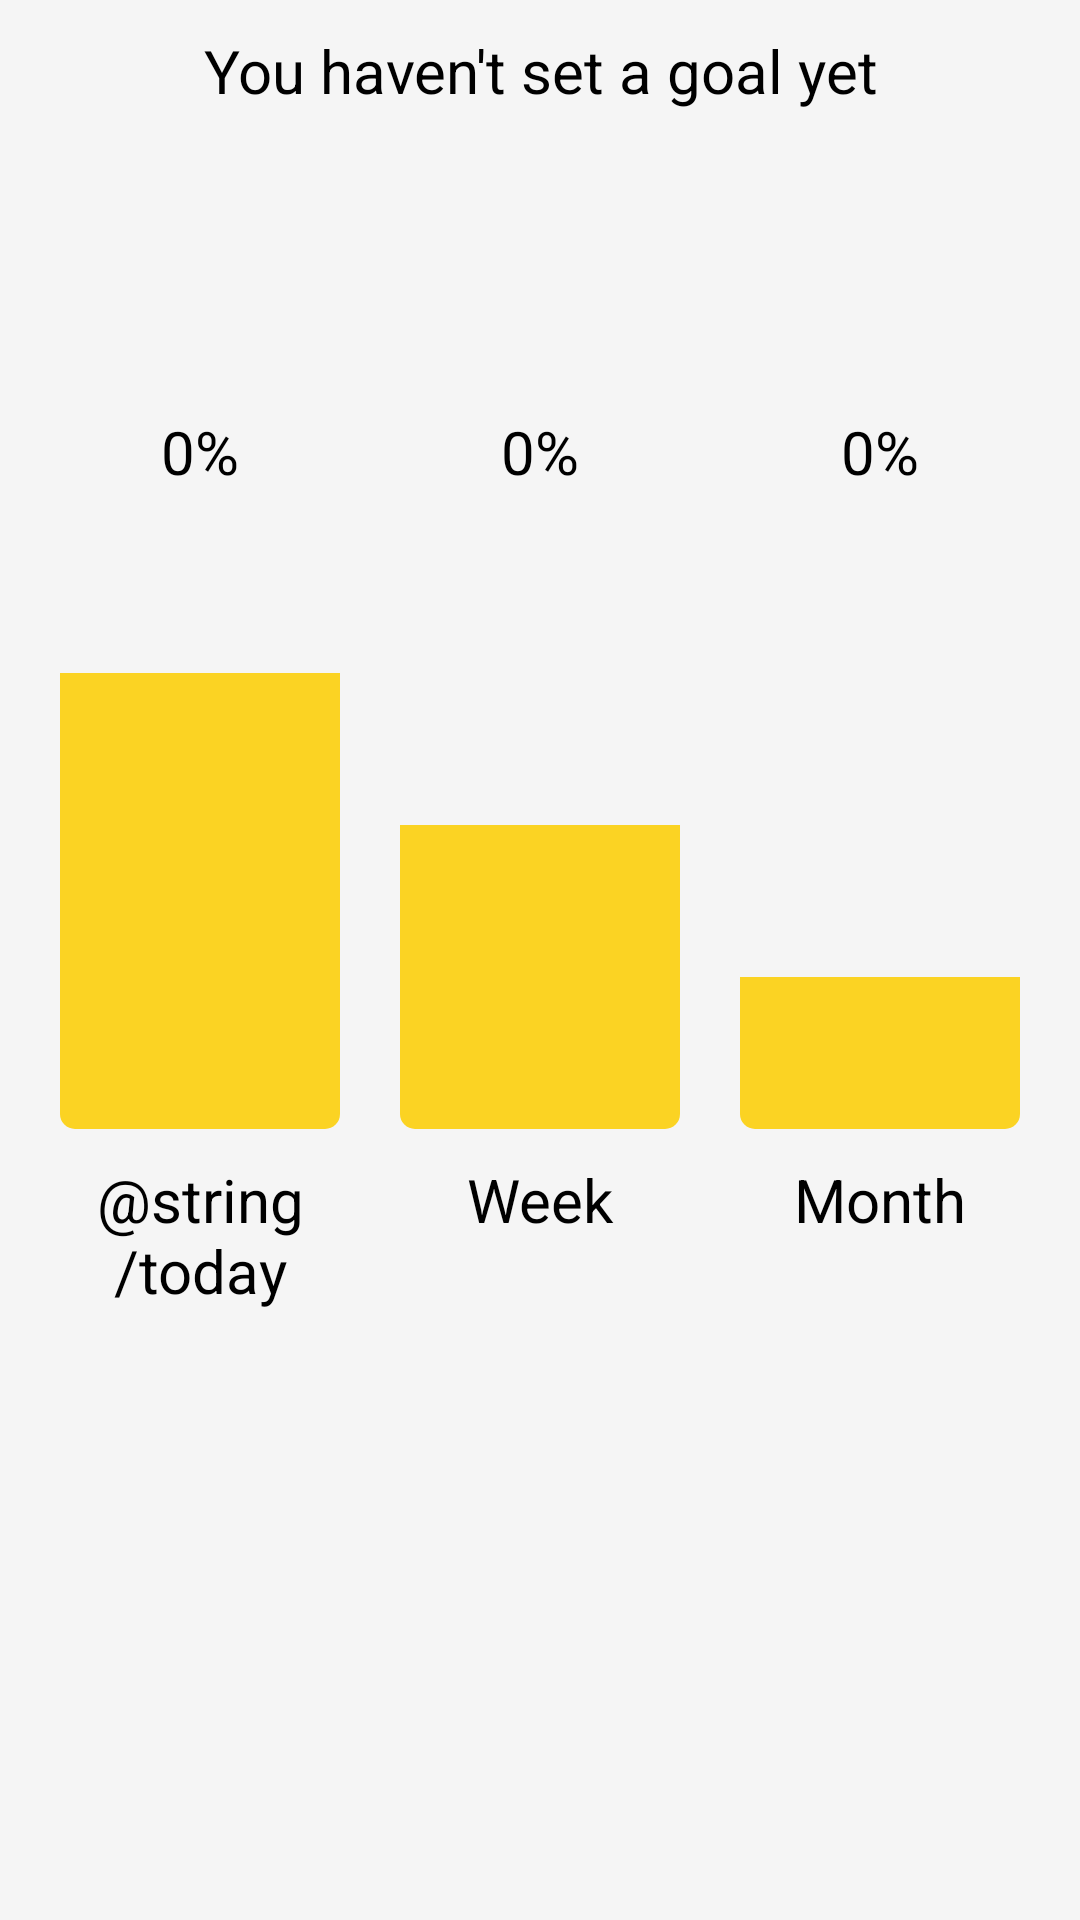

Reconstruct the res/layout file that produces this screen, plus the resources it refers to.
<!-- AndroidManifest.xml: application theme Theme.TaxiLog -->
<!-- res/layout/fragment_dashboard.xml -->
<?xml version="1.0" encoding="utf-8"?>
<ScrollView xmlns:android="http://schemas.android.com/apk/res/android"
    xmlns:tools="http://schemas.android.com/tools"
    android:id="@+id/scroll"
    android:layout_width="match_parent"
    android:layout_height="match_parent"
    android:paddingBottom="55dp">

    <LinearLayout
        android:layout_width="match_parent"
        android:layout_height="wrap_content"
        android:minHeight="500dp"
        android:orientation="vertical"
        android:padding="10dp"
        tools:context=".ui.dashboard.DashboardFragment">

        <LinearLayout
            android:layout_width="match_parent"
            android:layout_height="wrap_content"
            android:orientation="horizontal">

            <TextView
                android:id="@+id/textAssignedGoal"
                android:layout_width="match_parent"
                android:layout_height="match_parent"
                android:gravity="center"
                android:text="@string/you_haven_t_set_goal_yet"
                android:textSize="20sp" />

        </LinearLayout>

        <TableLayout
            android:layout_width="match_parent"
            android:layout_height="match_parent"
            android:layout_marginTop="100dp"
            android:minHeight="300dp">

            <TableRow
                android:layout_width="match_parent"
                android:layout_height="match_parent">

                <TextView
                    android:id="@+id/textTodayPercent"
                    android:layout_width="wrap_content"
                    android:layout_height="wrap_content"
                    android:layout_weight="1"
                    android:gravity="center"
                    android:maxWidth="1dp"
                    android:text="0%"
                    android:textSize="20sp" />

                <TextView
                    android:id="@+id/textWeekPercent"
                    android:layout_width="wrap_content"
                    android:layout_height="wrap_content"
                    android:layout_weight="1"
                    android:gravity="center"
                    android:maxWidth="1dp"
                    android:text="0%"
                    android:textSize="20sp" />

                <TextView
                    android:id="@+id/textMontPercent"
                    android:layout_width="wrap_content"
                    android:layout_height="wrap_content"
                    android:layout_weight="1"
                    android:gravity="center"
                    android:maxWidth="1dp"
                    android:text="0%"
                    android:textSize="20sp" />
            </TableRow>

            <TableRow
                android:layout_width="match_parent"
                android:layout_height="wrap_content"
                android:layout_weight="10"
                android:minHeight="100dp">

                <ProgressBar
                    android:id="@+id/progressDay"
                    style="?android:attr/progressBarStyleHorizontal"
                    android:layout_width="wrap_content"
                    android:layout_height="match_parent"
                    android:layout_weight="1"
                    android:minHeight="200dp"
                    android:padding="10dp"

                    android:progress="75"
                    android:progressDrawable="@drawable/vert_progressbar"/>



                <ProgressBar
                    android:id="@+id/progressWeek"
                    style="?android:attr/progressBarStyleHorizontal"
                    android:layout_width="wrap_content"
                    android:layout_height="match_parent"
                    android:layout_weight="1"
                    android:padding="10dp"

                    android:progress="50"
                    android:progressDrawable="@drawable/vert_progressbar" />

                <ProgressBar
                    android:id="@+id/progressMonth"
                    style="?android:attr/progressBarStyleHorizontal"
                    android:layout_width="wrap_content"
                    android:layout_height="match_parent"
                    android:layout_weight="1"
                    android:padding="10dp"

                    android:progress="25"
                    android:progressDrawable="@drawable/vert_progressbar" />
            </TableRow>

            <TableRow
                android:layout_width="match_parent"
                android:layout_height="match_parent">

                <TextView
                    android:id="@+id/textGoalPerDay"
                    android:layout_width="wrap_content"
                    android:layout_height="wrap_content"
                    android:layout_weight="1"
                    android:gravity="center"
                    android:maxWidth="1dp"
                    android:text="@string/today"
                    android:textSize="20sp" />

                <TextView
                    android:id="@+id/textGoalPerWeek"
                    android:layout_width="wrap_content"
                    android:layout_height="wrap_content"
                    android:layout_weight="1"
                    android:gravity="center"
                    android:maxWidth="1dp"
                    android:text="@string/this_week"
                    android:textSize="20sp" />

                <TextView
                    android:id="@+id/textGoalPerMonth2"
                    android:layout_width="wrap_content"
                    android:layout_height="wrap_content"
                    android:layout_weight="1"
                    android:gravity="center"
                    android:maxWidth="1dp"
                    android:text="@string/this_month"
                    android:textSize="20sp" />
            </TableRow>

        </TableLayout>


    </LinearLayout>
</ScrollView>
<!-- resources referenced by this layout -->
<resources>
  <!-- drawable vert_progressbar (drawable) -->
  <?xml version="1.0" encoding="utf-8"?>
  <layer-list xmlns:android="http://schemas.android.com/apk/res/android" >
  
      <item android:id="@android:id/background">
          <shape>
              <corners android:radius="5dip" />
          </shape>
      </item>
      <item android:id="@android:id/progress">
          <clip
              android:clipOrientation="vertical"
              android:gravity="bottom" >
              <shape>
                  <corners android:radius="5dip" />
                  <solid android:color="@color/yellow_3" />
              </shape>
          </clip>
      </item>
  
  </layer-list>
  <string name="this_month">Month</string>
  <string name="this_week">Week</string>
  <string name="you_haven_t_set_goal_yet">You haven\'t set a goal yet</string>
  <style name="Theme.TaxiLog" parent="Theme.Material3.DayNight.NoActionBar">
          
          <item name="colorPrimary">@color/yellow_4</item>
          <item name="colorOnPrimary">@color/black</item>
          <item name="colorContainer">@color/yellow_1</item>
          <item name="colorOnContainer">@color/yellow_4</item>
  
          
          <item name="colorSecondary">@color/yellow_4</item>
          <item name="colorOnSecondary">@color/black</item>
          <item name="colorSecondaryContainer">@android:color/transparent</item>
          <item name="colorOnSecondaryContainer">@color/yellow_4</item>
  
          
          <item name="colorTertiary">@color/gray_600</item>
          <item name="colorOnTertiary">@color/white</item>
  
          
          <item name="android:windowBackground">@color/gray_100</item>
          <item name="android:colorBackground">@color/gray_100</item>
          <item name="colorSurface">@color/white</item>
          <item name="colorOnSurface">@color/black</item>
          <item name="colorSurfaceVariant">@color/gray_200</item>
          <item name="colorOnSurfaceVariant">@color/gray_700</item>
  
          
          <item name="android:statusBarColor">@color/white</item>
          <item name="android:windowLightStatusBar">true</item>
  
          
          <item name="android:textColor">@color/black</item>
          <item name="android:textColorHint">@color/hint_day</item>
          <item name="bottomNavigationBackground">@color/light_gray</item>
          <item name="colorBackgroundFloating">@color/white</item>
      </style>
  <color name="yellow_3">#FBD323</color>
  <color name="yellow_4">#E8BD00</color>
  <color name="black">#FF000000</color>
  <color name="yellow_1">#FFF8D9</color>
  <color name="gray_600">#757575</color>
  <color name="white">#FFFFFFFF</color>
  <color name="gray_100">#F5F5F5</color>
  <color name="gray_200">#EEEEEE</color>
  <color name="gray_700">#616161</color>
  <color name="hint_day">#888888</color>
  <color name="light_gray">#F5F5F5</color>
</resources>
